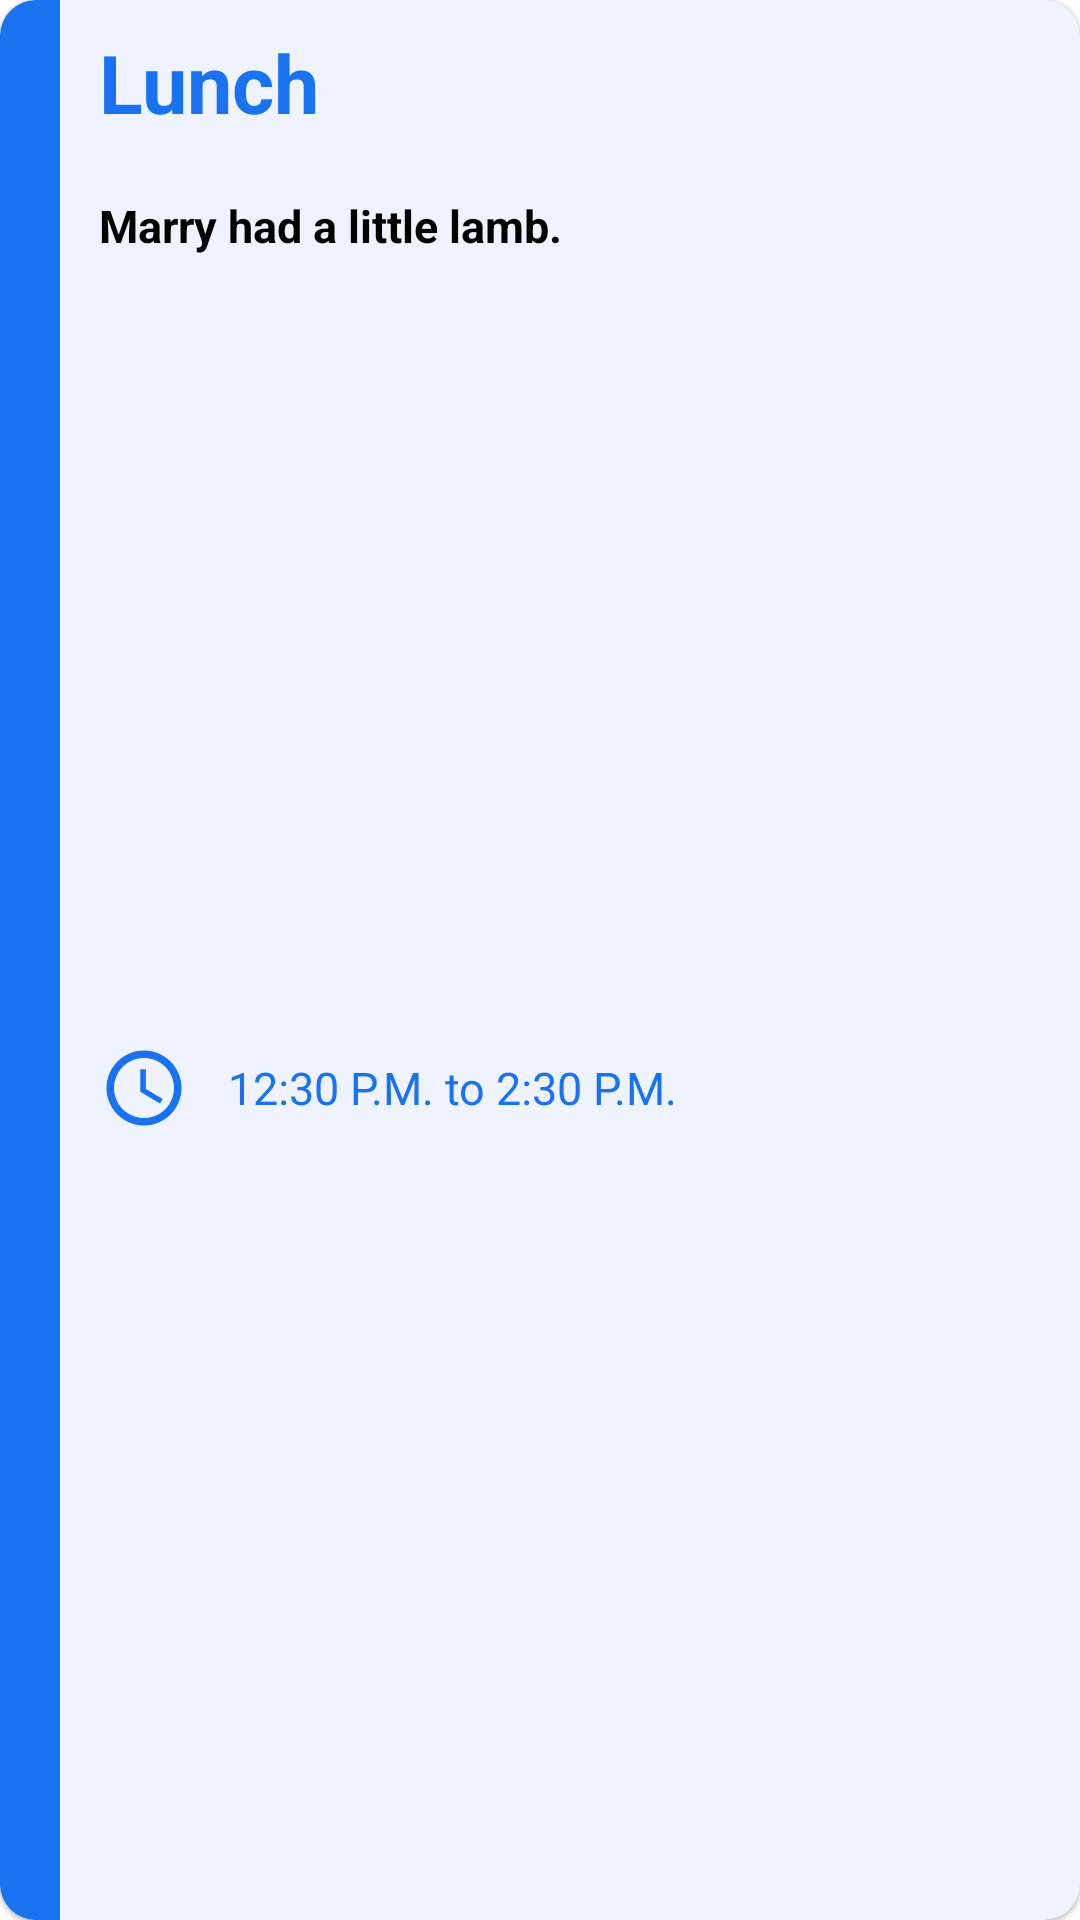

Produce the Android XML layout that renders to this screen, including the resource entries it uses.
<!-- AndroidManifest.xml: application theme Theme.MyApplication -->
<!-- res/layout/particulars_element_layout.xml -->
<?xml version="1.0" encoding="utf-8"?>
<com.google.android.material.card.MaterialCardView xmlns:android="http://schemas.android.com/apk/res/android"
    xmlns:app="http://schemas.android.com/apk/res-auto"
    android:layout_width="match_parent"
    android:layout_height="wrap_content"
    android:layout_marginHorizontal="5dp"
    android:layout_marginBottom="25dp"
    android:elevation="0dp"
    app:cardBackgroundColor="@color/menu"
    app:cardCornerRadius="12dp">

    <androidx.constraintlayout.widget.ConstraintLayout
        android:layout_width="match_parent"
        android:layout_height="match_parent"
        >

        <View
            android:id="@+id/view3"
            android:layout_width="20dp"
            android:layout_height="0dp"
            android:background="@color/food"
            app:layout_constraintBottom_toBottomOf="parent"
            app:layout_constraintStart_toStartOf="parent"
            app:layout_constraintTop_toTopOf="parent" />

        <TextView
            android:id="@+id/foodType"
            android:layout_width="0dp"
            android:layout_height="55dp"
            android:gravity="center_vertical"
            android:paddingStart="13dp"
            android:text="Lunch"
            android:textColor="@color/food"
            android:textSize="27dp"
            android:textStyle="bold"
            app:layout_constraintEnd_toEndOf="parent"
            app:layout_constraintStart_toEndOf="@+id/view3"
            app:layout_constraintTop_toTopOf="parent" />

        <TextView
            android:id="@+id/foodMenu"
            android:layout_width="0dp"
            android:layout_height="wrap_content"
            android:layout_marginVertical="10dp"
            android:paddingStart="13dp"
            android:text="@string/demolunch"
            android:textColor="@color/black"
            android:textSize="15dp"
            android:textStyle="bold"
            app:layout_constraintEnd_toEndOf="parent"
            app:layout_constraintStart_toEndOf="@+id/view3"
            app:layout_constraintTop_toBottomOf="@+id/foodType" />

        <ImageView
            android:id="@+id/imageView4"
            android:layout_width="30dp"
            android:layout_height="30dp"
            android:layout_marginVertical="15dp"
            android:layout_marginStart="13dp"
            android:src="@drawable/baseline_access_time_24"
            app:layout_constraintBottom_toBottomOf="parent"
            app:layout_constraintStart_toEndOf="@+id/view3"
            app:layout_constraintTop_toBottomOf="@+id/foodMenu" />

        <TextView
            android:id="@+id/foodTimeing"
            android:layout_width="0dp"
            android:layout_height="30dp"
            android:layout_marginVertical="15dp"
            android:gravity="center_vertical"
            android:paddingStart="13dp"
            android:text="12:30 P.M. to 2:30 P.M. "
            android:textColor="@color/food"
            android:textSize="15sp"
            app:layout_constraintBottom_toBottomOf="parent"
            app:layout_constraintEnd_toEndOf="parent"
            app:layout_constraintStart_toEndOf="@+id/imageView4"
            app:layout_constraintTop_toBottomOf="@+id/foodMenu" />


    </androidx.constraintlayout.widget.ConstraintLayout>
</com.google.android.material.card.MaterialCardView>
<!-- resources referenced by this layout -->
<resources>
  <color name="black">#FF000000</color>
  <color name="food">#1972f0</color>
  <color name="menu">#eff3ff</color>
  <!-- drawable baseline_access_time_24 (drawable) -->
  <vector xmlns:android="http://schemas.android.com/apk/res/android"
      android:width="24dp"
      android:height="24dp"
      android:tint="@color/food"
      android:viewportWidth="24"
      android:viewportHeight="24">
  
      <path
          android:fillColor="@android:color/white"
          android:pathData="M11.99,2C6.47,2 2,6.48 2,12s4.47,10 9.99,10C17.52,22 22,17.52 22,12S17.52,2 11.99,2zM12,20c-4.42,0 -8,-3.58 -8,-8s3.58,-8 8,-8 8,3.58 8,8 -3.58,8 -8,8z" />
  
      <path
          android:fillColor="@android:color/white"
          android:pathData="M12.5,7H11v6l5.25,3.15 0.75,-1.23 -4.5,-2.67z" />
  
  </vector>
  <string name="demolunch">Marry had a little lamb.</string>
  <style name="Theme.MyApplication" parent="Theme.MaterialComponents.Light.NoActionBar">
          
          <item name="colorPrimary">@color/food</item>
          <item name="android:statusBarColor">@color/food</item>
          <item name="colorOnPrimary">@color/white</item>
          
          <item name="colorSecondary">@color/food</item>
          <item name="colorSecondaryVariant">@color/white</item>
          <item name="colorOnSecondary">@color/white</item>
          
  
  
      </style>
  <color name="white">#FFFFFFFF</color>
</resources>
